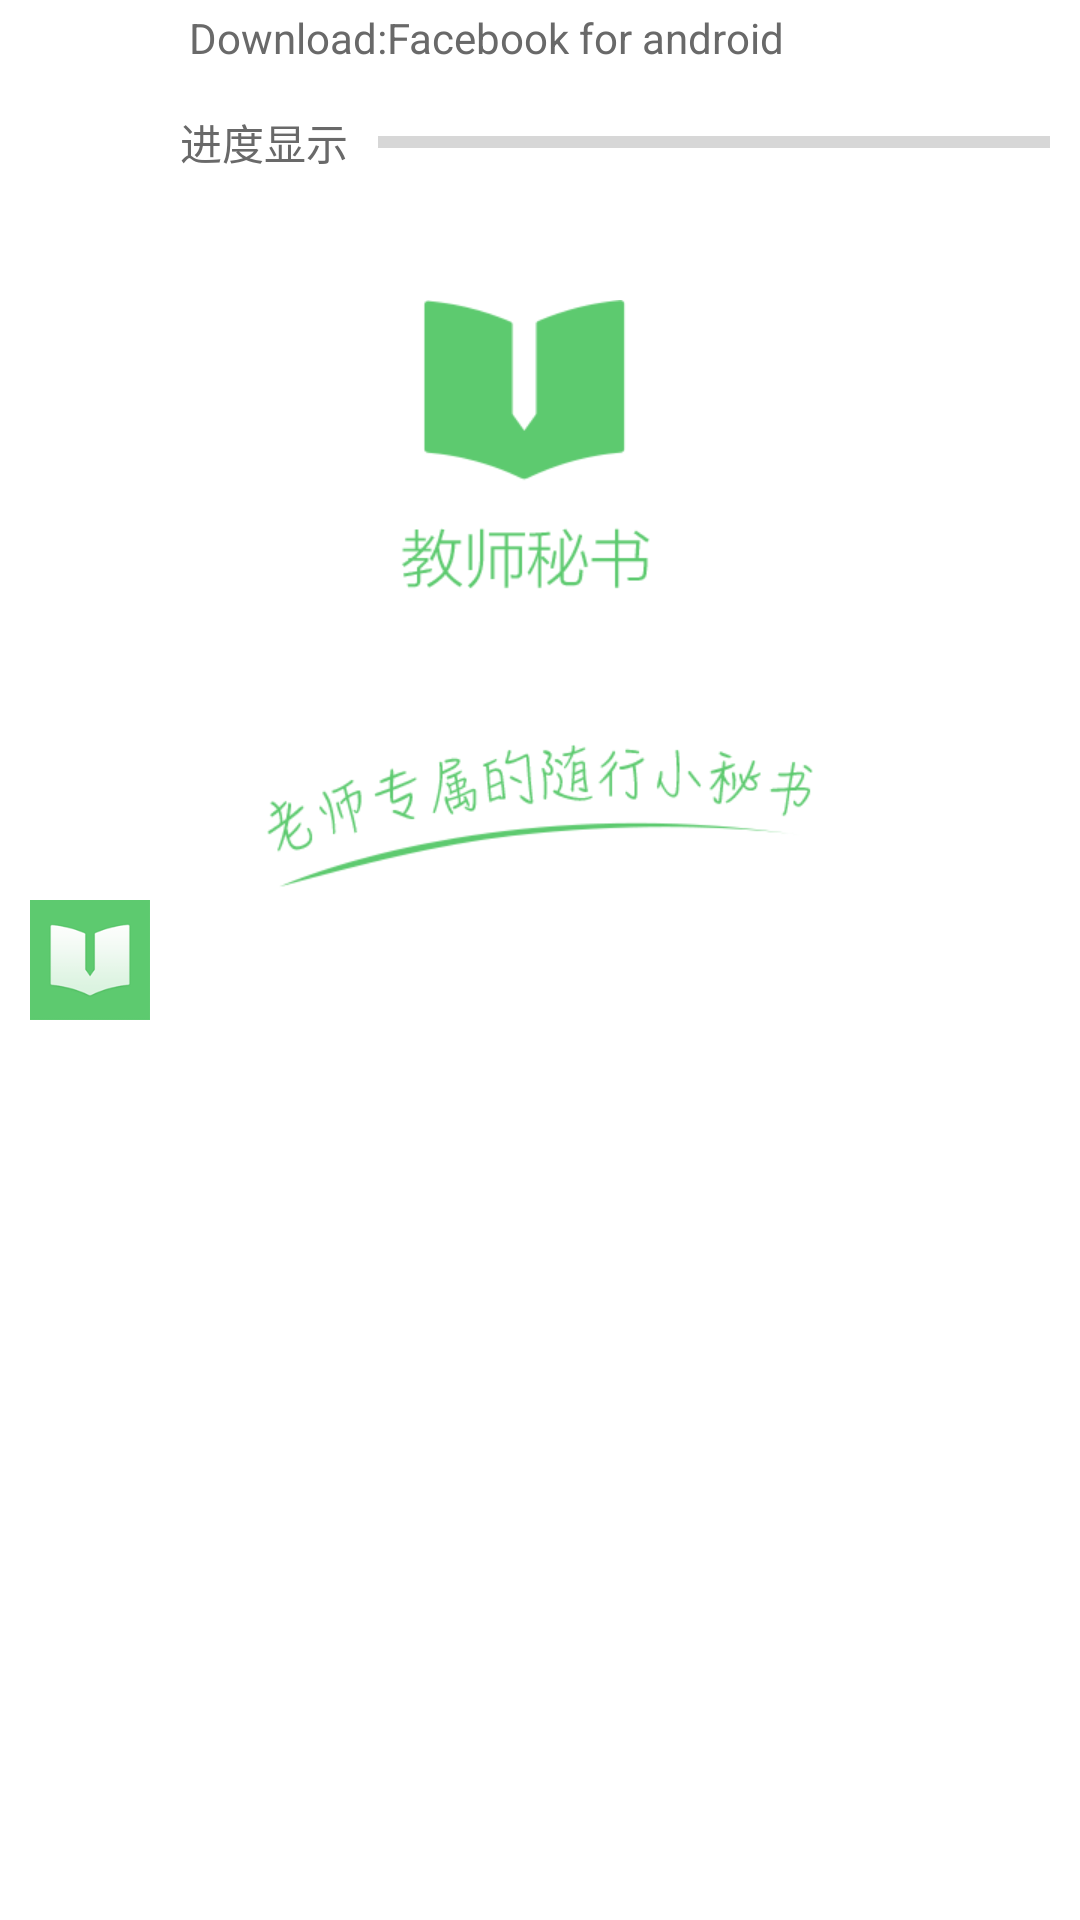

Layout XML and referenced resources for this Android screen:
<!-- AndroidManifest.xml: application theme AppTheme -->
<!-- res/layout/notify_updateprogress.xml -->
<?xml version="1.0" encoding="utf-8"?>
<LinearLayout xmlns:android="http://schemas.android.com/apk/res/android"
    android:layout_width="fill_parent"
    android:layout_height="65dp"
    android:orientation="horizontal" >

    <ImageView
        android:layout_width="40dp"
        android:layout_height="40dp"
        android:layout_margin="10dp"
        android:layout_gravity="center_vertical"
        android:id="@+id/iv_logo"
        android:background="@mipmap/ic_logo" />

    <LinearLayout
        android:layout_width="match_parent"
        android:layout_height="65dp"
        android:orientation="vertical" >

        <TextView
            android:id="@+id/n_title"
            android:layout_width="fill_parent"
            android:layout_height="wrap_content"
            android:maxLines="1"
            android:layout_margin="3dp"
            android:text="Download:Facebook for android"
            android:textColor="#696969" />

        <LinearLayout
            android:layout_width="fill_parent"
            android:layout_height="45dp"
            android:orientation="horizontal" >

            <TextView
                android:id="@+id/n_text"
                android:layout_width="wrap_content"
                android:layout_height="wrap_content"
                android:gravity="center_vertical"
                android:layout_gravity="center_vertical"
                android:text="进度显示"
                android:textColor="#696969" />

            <ProgressBar
                android:id="@+id/n_progress"
                style="?android:attr/progressBarStyleHorizontal"
                android:layout_width="0dp"
                android:layout_height="wrap_content"
                android:layout_gravity="center_vertical"
                android:layout_marginLeft="10dip"
                android:layout_marginRight="10dip"
                android:layout_weight="0.18"
                android:max="100" />
        </LinearLayout>
    </LinearLayout>

</LinearLayout>
<!-- resources referenced by this layout -->
<resources>
  <!-- mipmap ic_logo: png bitmap (mipmap-xhdpi, 31516 bytes) -->
  <style name="AppTheme" parent="Theme.AppCompat.Light.NoActionBar">
          <item name="colorPrimary">@color/colorPrimary</item>
          <item name="colorPrimaryDark">@color/colorPrimaryDark</item>
          <item name="colorAccent">@color/colorAccent</item>
          <item name="android:actionBarSize">@dimen/headtop_height</item>
          <item name="android:windowBackground">@drawable/starting_window_drawable</item>
      </style>
  <color name="colorPrimary">#3F51B5</color>
  <color name="colorPrimaryDark">#303F9F</color>
  <color name="colorAccent">#FF4081</color>
  <dimen name="headtop_height">44dp</dimen>
  <!-- drawable starting_window_drawable (drawable) -->
  <?xml version="1.0" encoding="utf-8"?>
  <layer-list xmlns:android="http://schemas.android.com/apk/res/android">
      
      <item android:drawable="@color/ob_color_white" />
  
      <item
          android:top="100dp">
          
          <bitmap
              android:gravity="top"
              android:src="@mipmap/starting_window_icon" />
      </item>
  </layer-list>
  <color name="ob_color_white">#FFFFFF</color>
</resources>
